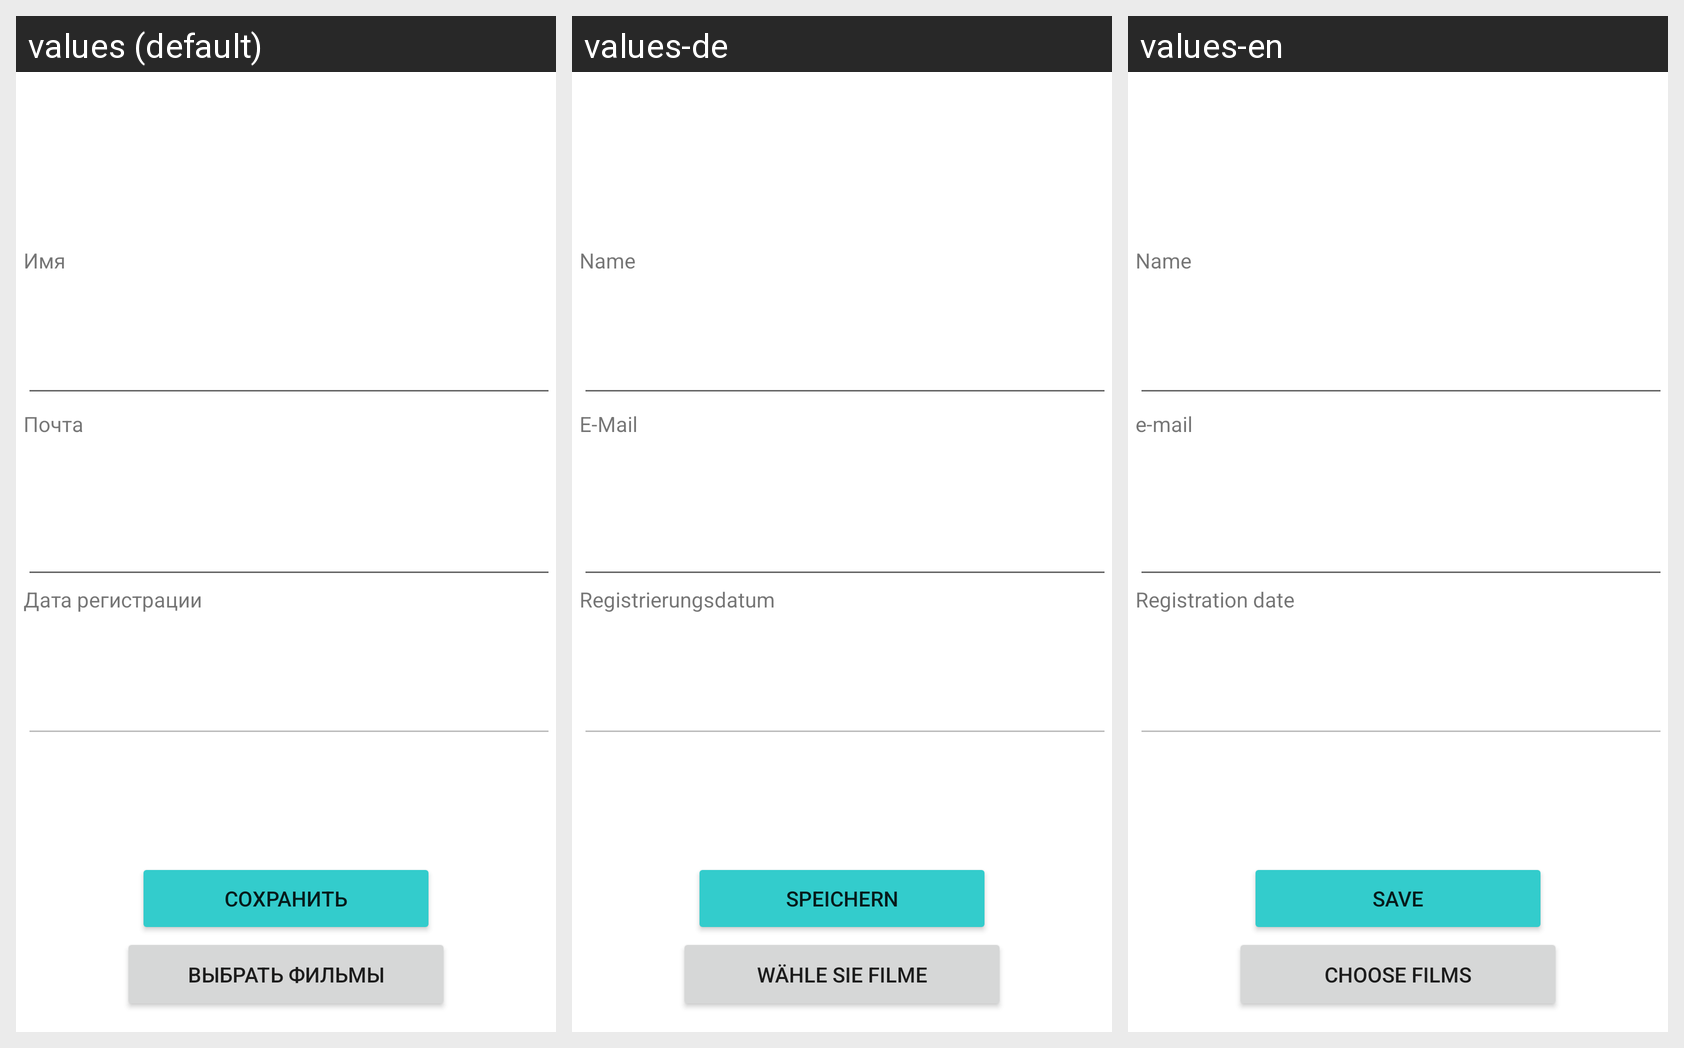

This grid shows one Android layout under several languages. Give, for every string resource on the screen, its name, the default text and each shown locale's text.
Android screen res/layout/fragment_profile.xml rendered under 3 locales, left to right: values (default), values-de, values-en. Device: Nexus 5 (rendered at 1080×1920; each locale shown at half size, 540×960, under a caption strip naming it); theme Theme.AppCompat.Light.NoActionBar.
Strings drawn on this screen, with the default value and each locale's value (text and hints the layout hard-codes, and strings that could not be matched under every locale, appear in the picture but are not listed):

nameAcc
  values: Имя
  values-de: Name
  values-en: Name

email
  values: Почта
  values-de: E-Mail
  values-en: e-mail

date
  values: Дата регистрации
  values-de: Registrierungsdatum
  values-en: Registration date

choose_film
  values: выбрать фильмы
  values-de: Wähle Sie Filme
  values-en: Choose films

save
  values: Сохранить
  values-de: Speichern
  values-en: Save
